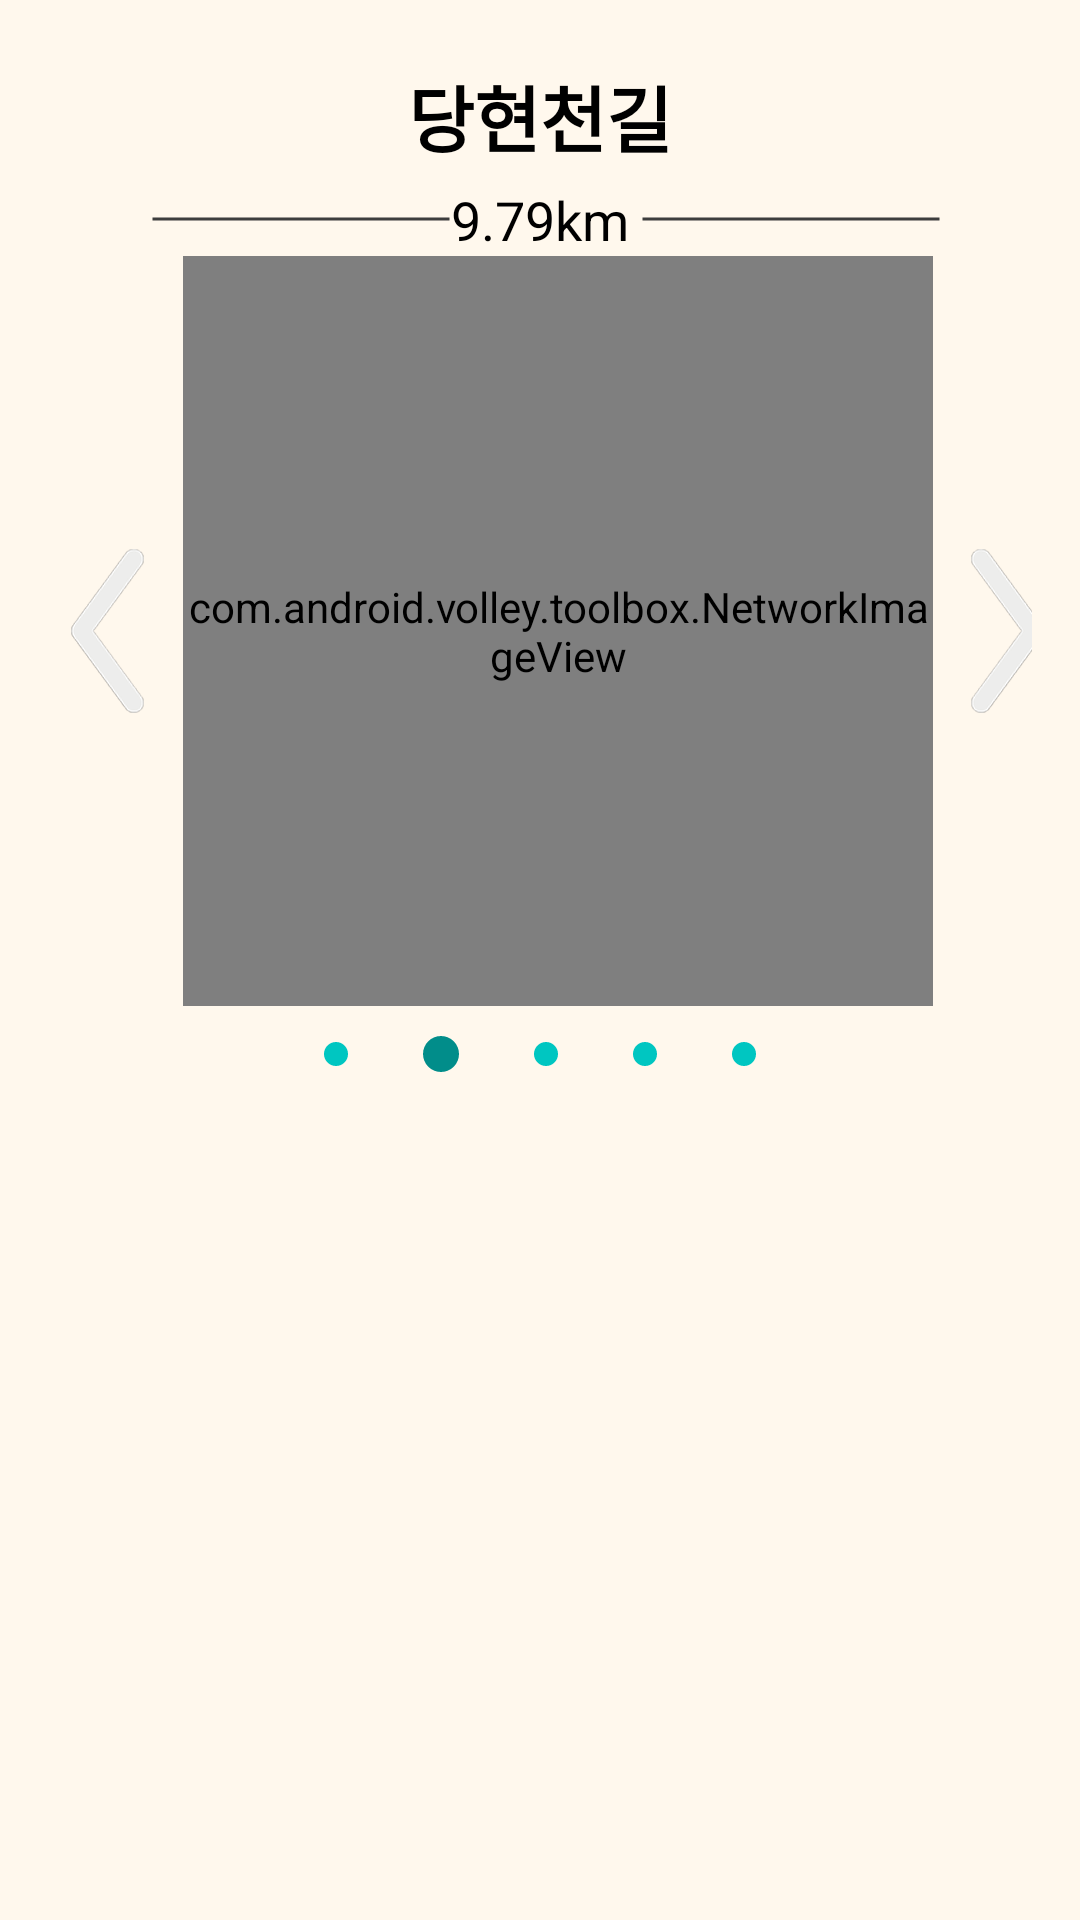

Layout XML and referenced resources for this Android screen:
<!-- AndroidManifest.xml: application theme CustomActionBarTheme -->
<!-- res/layout/activity_course_detail.xml -->
<?xml version="1.0" encoding="utf-8"?>
<LinearLayout xmlns:android="http://schemas.android.com/apk/res/android"
    android:layout_width="match_parent" android:layout_height="match_parent"
    android:orientation="vertical"
    android:background="#fff8ed"
    android:padding="16dp">

    <TextView
        android:layout_width="fill_parent"
        android:layout_height="wrap_content"
        android:text="당현천길"
        android:id="@+id/info_each_name"
        android:gravity="center"
        android:textSize="24sp"
        android:textColor="#000"
        android:textStyle="bold"
        android:layout_marginTop="5dp"/>

    <LinearLayout
        android:layout_width="fill_parent"
        android:layout_height="wrap_content"
        android:orientation="horizontal"
        android:gravity="center"
        android:layout_marginTop="5dp">

        <ImageView
            android:layout_width="100dp"
            android:layout_height="4dp"
            android:layout_marginStart="4dp"
            android:background="@drawable/course_km_line_black" />
        <TextView
            android:layout_width="wrap_content"
            android:layout_height="wrap_content"
            android:text="9.79km"
            android:textSize="18sp"
            android:textColor="#000"
            android:id="@+id/info_each_km"/>
        <ImageView
            android:layout_width="100dp"
            android:layout_height="4dp"
            android:layout_marginStart="4dp"
            android:background="@drawable/course_km_line_black" />
    </LinearLayout>

    <LinearLayout
        android:layout_width="match_parent"
        android:layout_height="250dp"
        android:orientation="horizontal"
        android:layout_gravity="center_horizontal">

        <ImageButton
            android:src="@drawable/interaction_l_video"
            android:id="@+id/btnBreforeCourseDetail"
            android:scaleType="fitCenter"
            android:layout_width="30dp"
            android:layout_height="60dp"
            android:layout_marginEnd="10dp"
            android:layout_marginStart="5dp"
            android:layout_gravity="center_vertical|start"
            android:background="@null"/>

        <com.android.volley.toolbox.NetworkImageView
            android:id="@+id/imgCourseDetail"
            android:layout_width="250dp"
            android:layout_height="match_parent" />

        <ImageButton
            android:src="@drawable/interaction_r_video"
            android:id="@+id/btnAfterCourseDetail"
            android:scaleType="fitCenter"
            android:layout_width="30dp"
            android:layout_height="60dp"
            android:layout_marginStart="10dp"
            android:layout_marginEnd="5dp"
            android:layout_gravity="center_vertical|end"
            android:background="@null"/>

    </LinearLayout>

    <LinearLayout
        android:layout_width="fill_parent"
        android:layout_height="wrap_content"
        android:orientation="horizontal"
        android:gravity="center"
        android:layout_marginTop="10dp">

        <ImageView
            android:layout_width="8dp"
            android:layout_height="8dp"
            android:src="@drawable/info_each_circle_small"
            android:id="@+id/icon_info_each_photo1"
            android:layout_marginRight="25dp"/>

        <ImageView
            android:layout_width="12dp"
            android:layout_height="12dp"
            android:src="@drawable/info_each_circle_big"
            android:id="@+id/icon_info_each_photo2"
            android:layout_marginRight="25dp"/>

        <ImageView
            android:layout_width="8dp"
            android:layout_height="8dp"
            android:src="@drawable/info_each_circle_small"
            android:id="@+id/icon_info_each_photo3"
            android:layout_marginRight="25dp"/>

        <ImageView
            android:layout_width="8dp"
            android:layout_height="8dp"
            android:src="@drawable/info_each_circle_small"
            android:id="@+id/icon_info_each_photo4"
            android:layout_marginRight="25dp"/>

        <ImageView
            android:layout_width="8dp"
            android:layout_height="8dp"
            android:src="@drawable/info_each_circle_small"
            android:id="@+id/icon_info_each_photo5"/>


    </LinearLayout>

    <LinearLayout
        android:layout_width="match_parent"
        android:layout_height="match_parent"
        android:gravity="center"
        android:orientation="vertical">

        <TextView
            android:id="@+id/txtCourseInfoDetail1"
            android:gravity="center_horizontal"
            android:layout_width="match_parent"
            android:layout_height="wrap_content" />
        <TextView
            android:id="@+id/txtCourseInfoDetail2"
            android:gravity="center_horizontal"
            android:layout_width="match_parent"
            android:layout_height="wrap_content" />

    </LinearLayout>


</LinearLayout>
<!-- resources referenced by this layout -->
<resources>
  <!-- drawable course_km_line_black (drawable) -->
  <?xml version="1.0" encoding="utf-8"?>
  <shape
  	android:shape="line"
  	xmlns:android="http://schemas.android.com/apk/res/android" >
  	<solid android:color="#000000" />
  	<stroke
  		android:color="#3d3d3d"
  		android:width="1dp" />
  </shape>
  <!-- drawable info_each_circle_big (drawable) -->
  <?xml version="1.0" encoding="utf-8"?>
  <shape xmlns:android="http://schemas.android.com/apk/res/android"
      android:shape="oval">
      <solid android:color="#018d8a" />
  </shape>
  <!-- drawable info_each_circle_small (drawable) -->
  <?xml version="1.0" encoding="utf-8"?>
  <shape xmlns:android="http://schemas.android.com/apk/res/android"
      android:shape="oval">
      <solid android:color="#00c6c1" />
  </shape>
  <!-- drawable interaction_l_video: png bitmap (drawable, 12276 bytes) -->
  <!-- drawable interaction_r_video: png bitmap (drawable, 12233 bytes) -->
  <style name="CustomActionBarTheme" parent="Theme.AppCompat.Light">
          <item name="actionBarStyle">@style/MyActionBar</item>
          <item name="actionMenuTextColor">@color/actionbar_text_s</item>
      </style>
  <style name="MyActionBar" parent="@style/Widget.AppCompat.ActionBar">
          <item name="titleTextStyle">@style/TitleTextStyle</item>
          <item name="background">@drawable/actionbar_background2</item>
          <item name="height">30dp</item>
          <item name="actionBarSize">30dp</item>
          <item name="android:actionBarSize">30dp</item>
      </style>
  <color name="actionbar_text_s">#4C4C4C</color>
  <style name="TitleTextStyle" parent="@style/TextAppearance.AppCompat.Widget.ActionBar.Title">
          <item name="android:textColor">@color/actionbar_text_s</item>
          <item name="android:textSize">15sp</item>
          <item name="android:textStyle">bold</item>
          <item name="android:layout_centerInParent">true</item>
      </style>
  <!-- drawable actionbar_background2 (drawable) -->
  <?xml version="1.0" encoding="utf-8"?>
  <shape xmlns:android="http://schemas.android.com/apk/res/android">
  	<solid android:color="#ffecd0" />
  </shape>
</resources>
